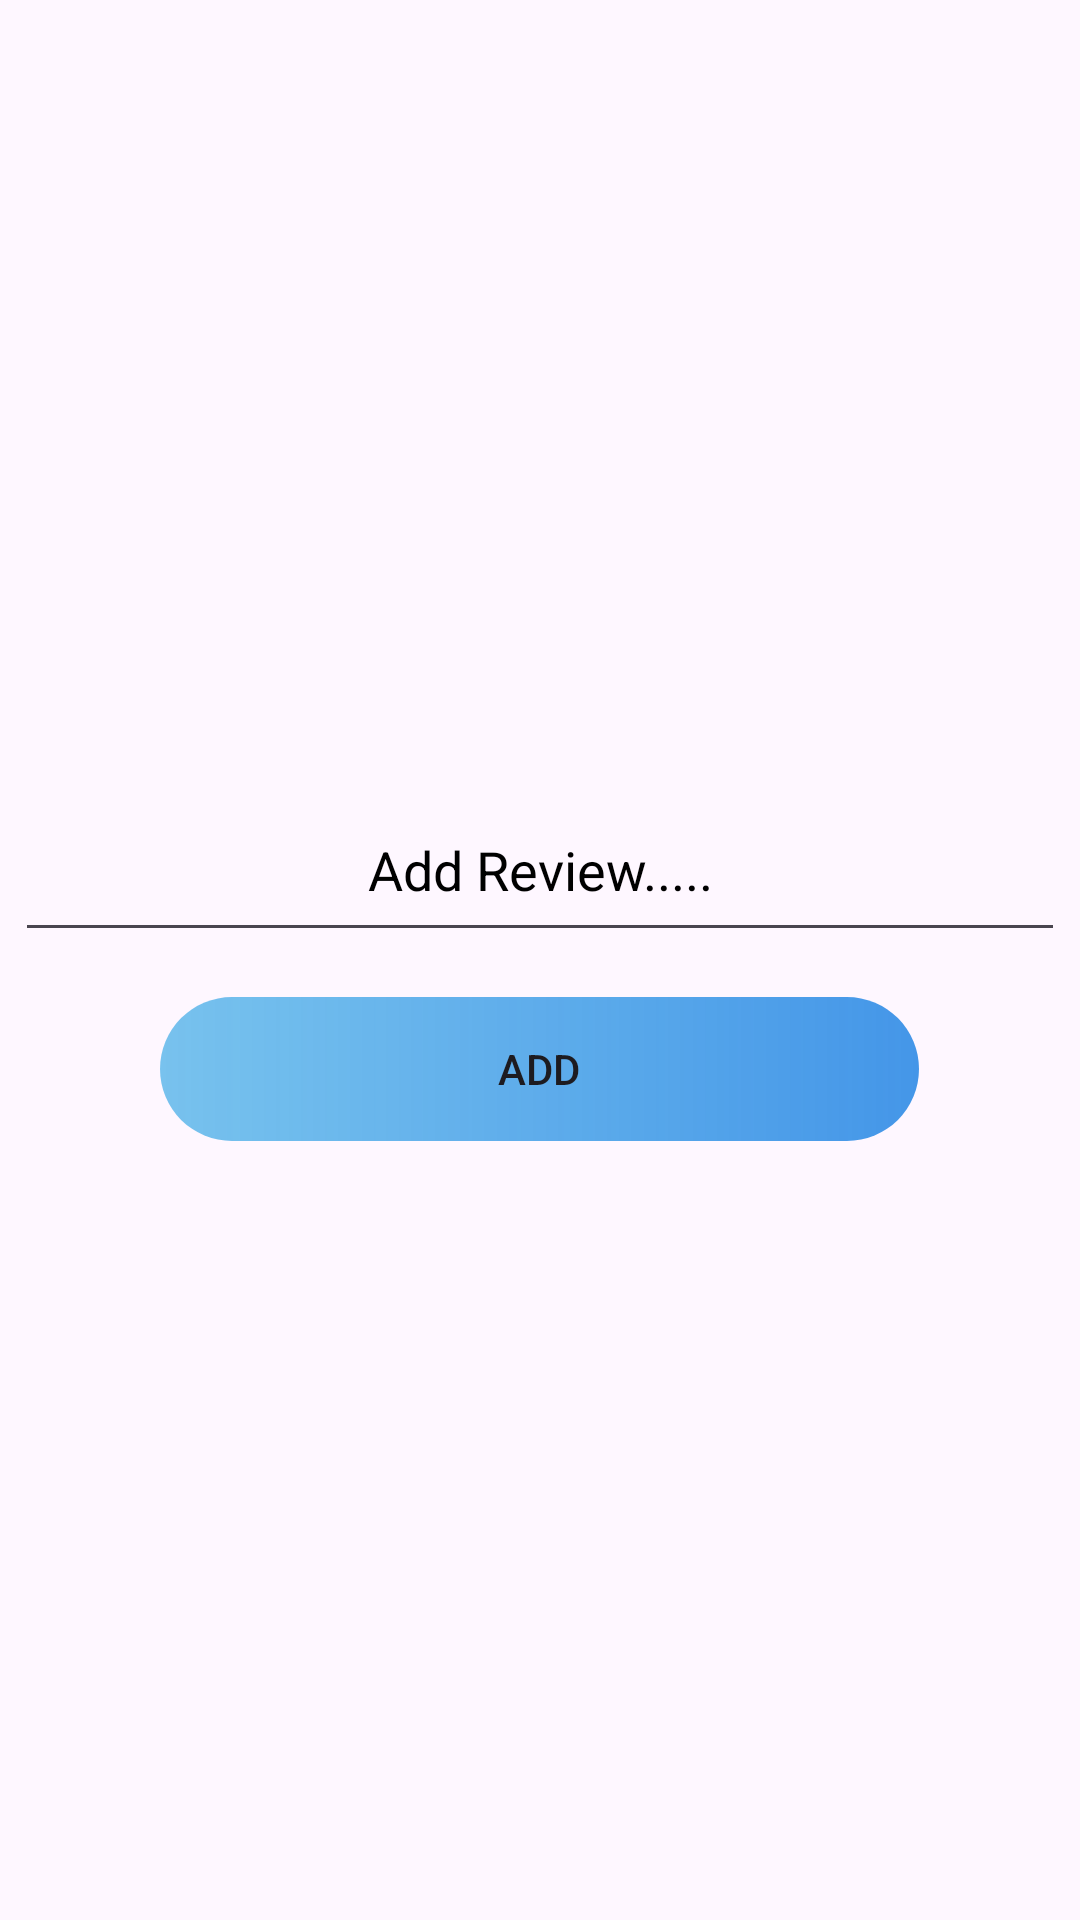

Android layout source for this screen:
<!-- AndroidManifest.xml: application theme Theme.MediLoc -->
<!-- res/layout/activity_add_review.xml -->
<?xml version="1.0" encoding="utf-8"?>
<LinearLayout xmlns:android="http://schemas.android.com/apk/res/android"
    xmlns:app="http://schemas.android.com/apk/res-auto"
    xmlns:tools="http://schemas.android.com/tools"
    android:id="@+id/main"
    android:layout_width="match_parent"
    android:layout_height="match_parent"
    android:orientation="vertical"
    android:gravity="center"
    tools:context=".Add_Review">


    <EditText
        android:id="@+id/editTextText11"
        android:layout_width="350dp"
        android:layout_height="58dp"
        android:ems="10"
        android:gravity="center"
        android:hint="Add Review....."
        android:inputType="text"
        android:textColorHint="@color/black" />


    <androidx.appcompat.widget.AppCompatButton
        android:id="@+id/button10"
        android:layout_width="253dp"
        android:layout_height="wrap_content"
        android:layout_marginTop="15dp"
        android:background="@drawable/sinupbutton"
        android:text="ADD" />


</LinearLayout>
<!-- resources referenced by this layout -->
<resources>
  <!-- drawable sinupbutton (drawable) -->
  <?xml version="1.0" encoding="utf-8"?>
  <shape xmlns:android="http://schemas.android.com/apk/res/android">
  <gradient android:startColor="#C14CB1E8"
      android:endColor="#4496E8">
  
  </gradient>
      <corners android:radius="50dp">
  
      </corners>
  </shape>
  <style name="Theme.MediLoc" parent="Base.Theme.MediLoc" />
  <style name="Base.Theme.MediLoc" parent="Theme.Material3.DayNight.NoActionBar">
          
          
      </style>
  <!-- not gathered from this repository: default colours our renderer supplied (Android Studio template values) -->
  <color name="black">#FF000000</color>
</resources>
